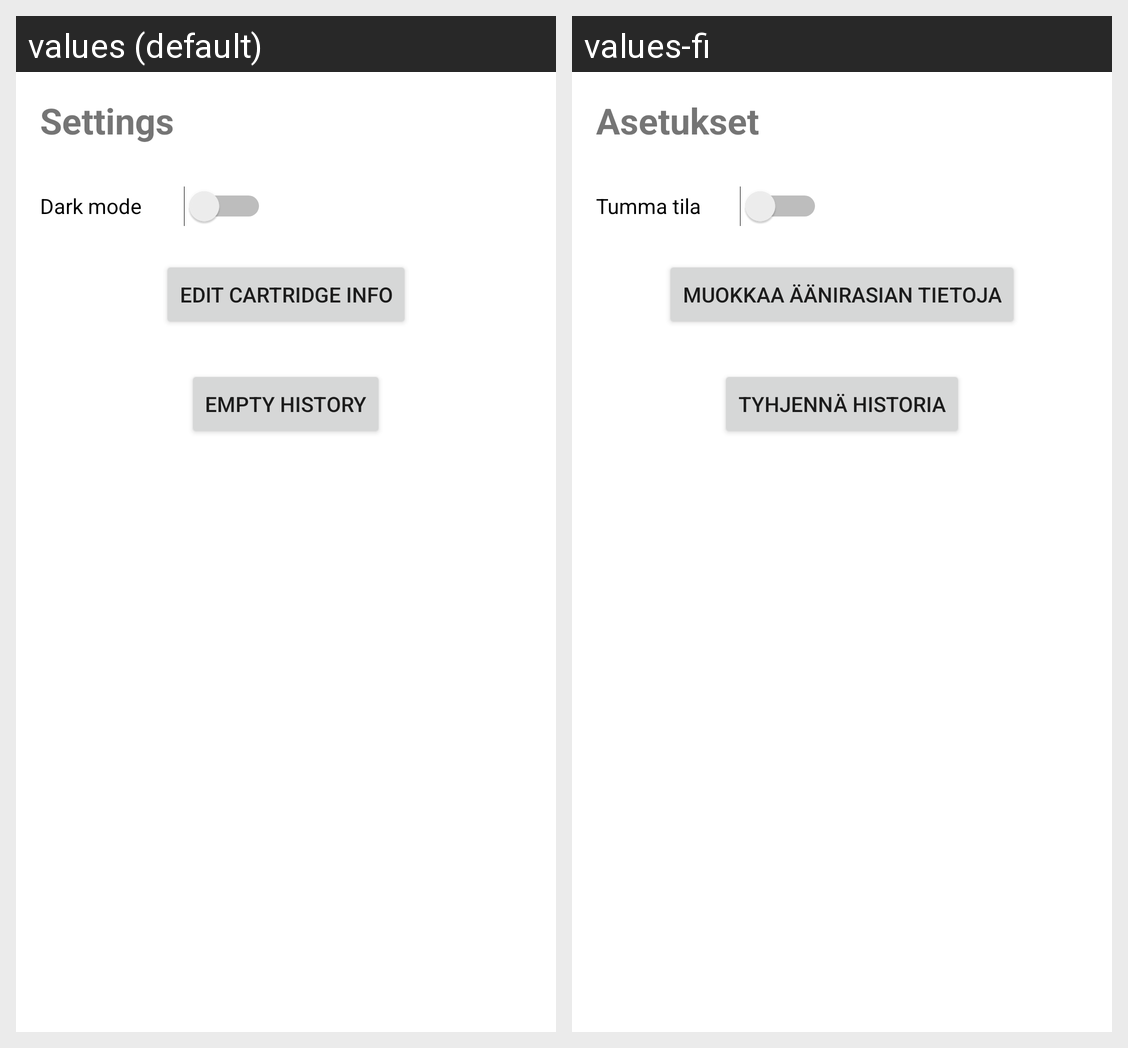

This grid shows one Android layout under two languages. Give, for every string resource on the screen, its name, the default text and each shown locale's text.
Android screen res/layout/activity_settings.xml rendered under 2 locales, left to right: values (default), values-fi. Device: Nexus 5 (rendered at 1080×1920; each locale shown at half size, 540×960, under a caption strip naming it); theme Theme.RecordNeedleTimer.
Strings drawn on this screen, with the default value and each locale's value (text and hints the layout hard-codes, and strings that could not be matched under every locale, appear in the picture but are not listed):

settings
  values: Settings
  values-fi: Asetukset

dark_mode
  values: Dark mode
  values-fi: Tumma tila

edit_cartridge_info
  values: Edit cartridge info
  values-fi: Muokkaa äänirasian tietoja

empty_history
  values: Empty history
  values-fi: Tyhjennä historia
